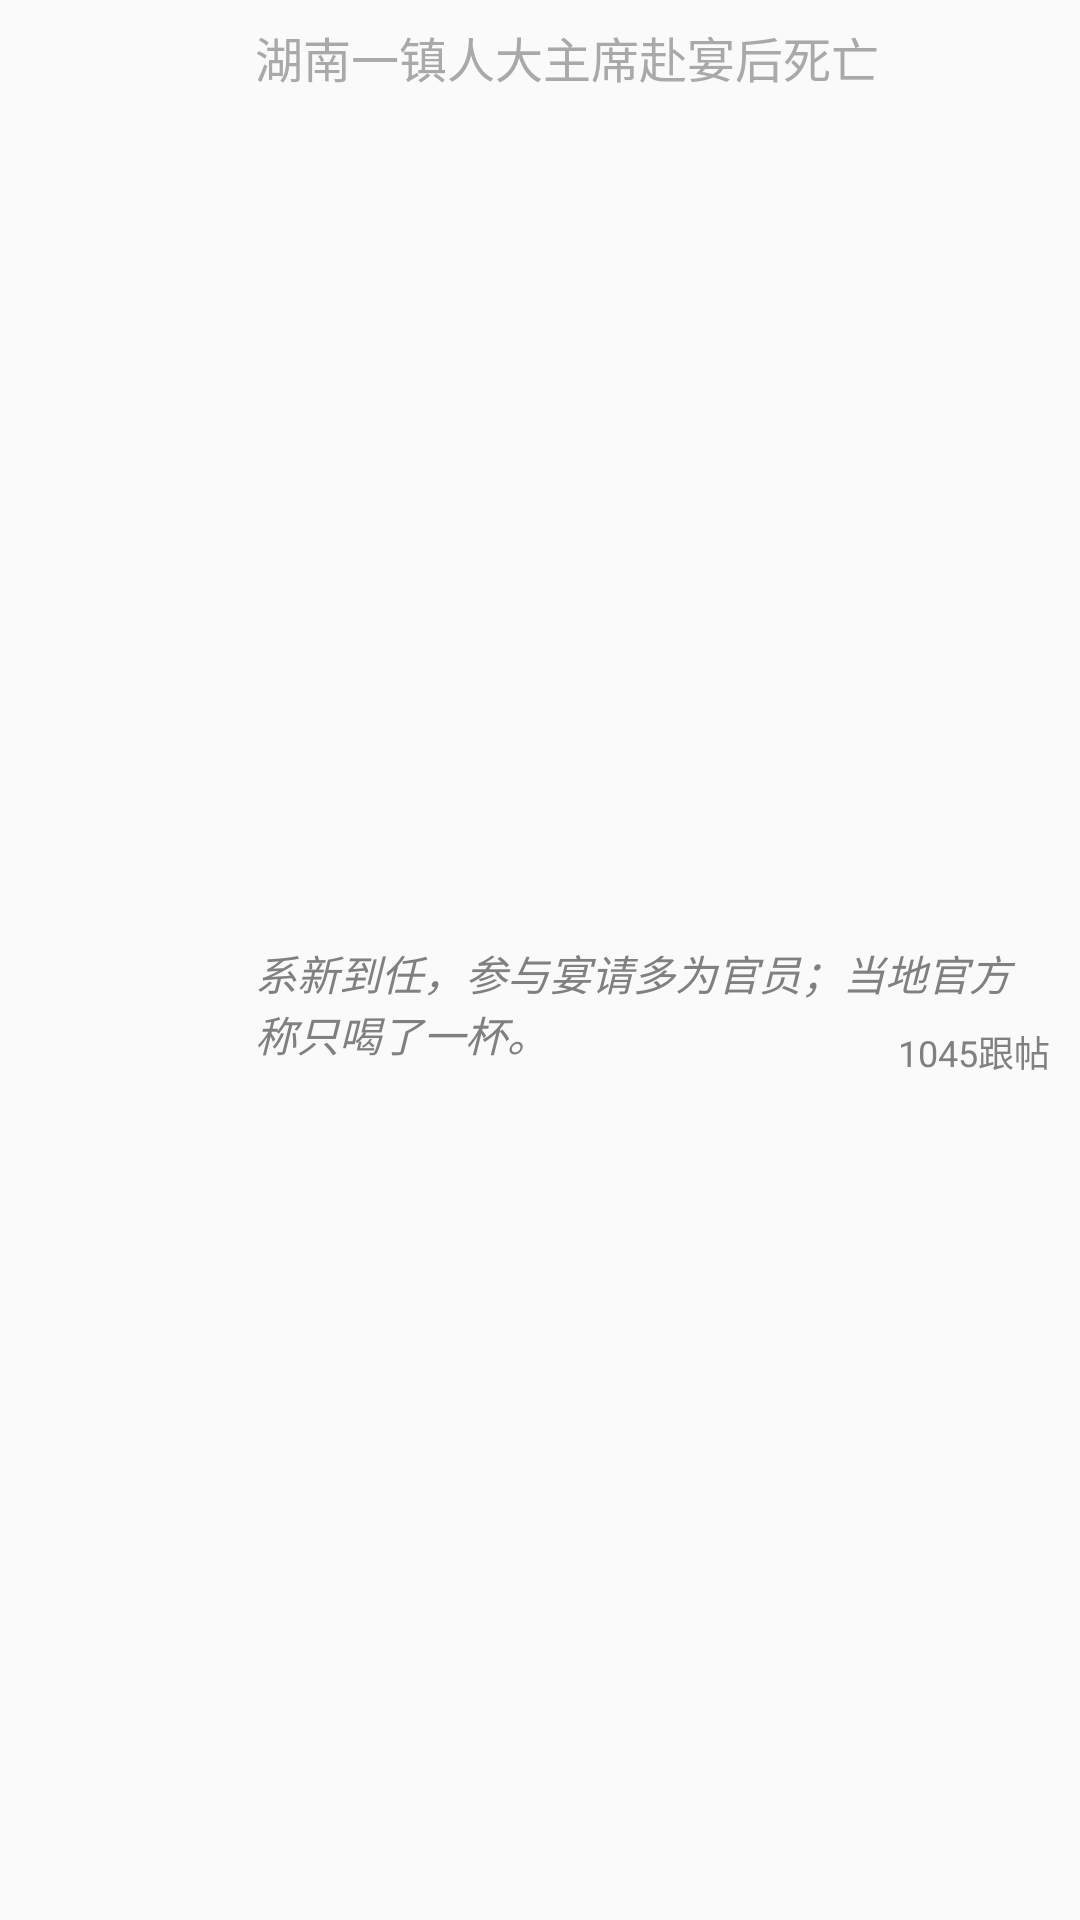

Android layout source for this screen:
<!-- AndroidManifest.xml: application theme AppTheme -->
<!-- res/layout/newsitem_style_1.xml -->
<?xml version="1.0" encoding="utf-8"?>
<LinearLayout xmlns:android="http://schemas.android.com/apk/res/android"
    android:layout_width="match_parent"
    android:layout_height="60dp"
    android:orientation="horizontal"
    android:padding="10dp">

    <ImageView
        android:id="@+id/iv_newsitem1"
        android:layout_width="70dp"
        android:layout_height="70dp"
        android:background="@null"
        android:scaleType="centerCrop"
        android:src="@mipmap/head_news1" />

    <LinearLayout
        android:layout_width="wrap_content"
        android:layout_height="match_parent"
        android:orientation="vertical">

        <TextView
            android:id="@+id/tv_title"
            android:layout_width="wrap_content"
            android:layout_height="wrap_content"
            android:layout_marginLeft="5dp"
            android:layout_marginTop="-3dp"
            android:text="湖南一镇人大主席赴宴后死亡"
            android:textColor="#A9A9A9"
            android:textSize="16dp" />

        <RelativeLayout
            android:layout_width="wrap_content"
            android:layout_height="match_parent"
            android:layout_marginTop="8dp">

            <TextView
                android:id="@+id/tv_subtitle"
                android:layout_width="wrap_content"
                android:layout_height="wrap_content"
                android:layout_alignParentLeft="true"
                android:layout_alignParentStart="true"
                android:layout_centerVertical="true"
                android:layout_marginLeft="5dp"
                android:layout_marginTop="-8dp"
                android:text="系新到任，参与宴请多为官员；当地官方称只喝了一杯。"
                android:textColor="@android:color/tab_indicator_text"
                android:textSize="14dp"
                android:textStyle="italic" />

            <TextView
                android:id="@+id/tv_comentcount"
                android:layout_width="wrap_content"
                android:layout_height="wrap_content"
                android:layout_alignBottom="@+id/tv_subtitle"
                android:layout_alignParentEnd="true"
                android:layout_alignParentRight="true"
                android:layout_marginBottom="-5dp"
                android:text="1045跟帖"
                android:textColor="@android:color/tab_indicator_text"
                android:textSize="12dp" />
        </RelativeLayout>

    </LinearLayout>

</LinearLayout>
<!-- resources referenced by this layout -->
<resources>
  <style name="AppTheme" parent="Theme.AppCompat.Light.DarkActionBar">
          
          <item name="colorPrimary">@color/colorPrimary</item>
          <item name="colorPrimaryDark">@color/colorPrimaryDark</item>
          <item name="colorAccent">@color/colorAccent</item>
  
  
      </style>
  <color name="colorPrimary">#FF0000</color>
  <color name="colorPrimaryDark">#303F9F</color>
  <color name="colorAccent">#FF4081</color>
</resources>
